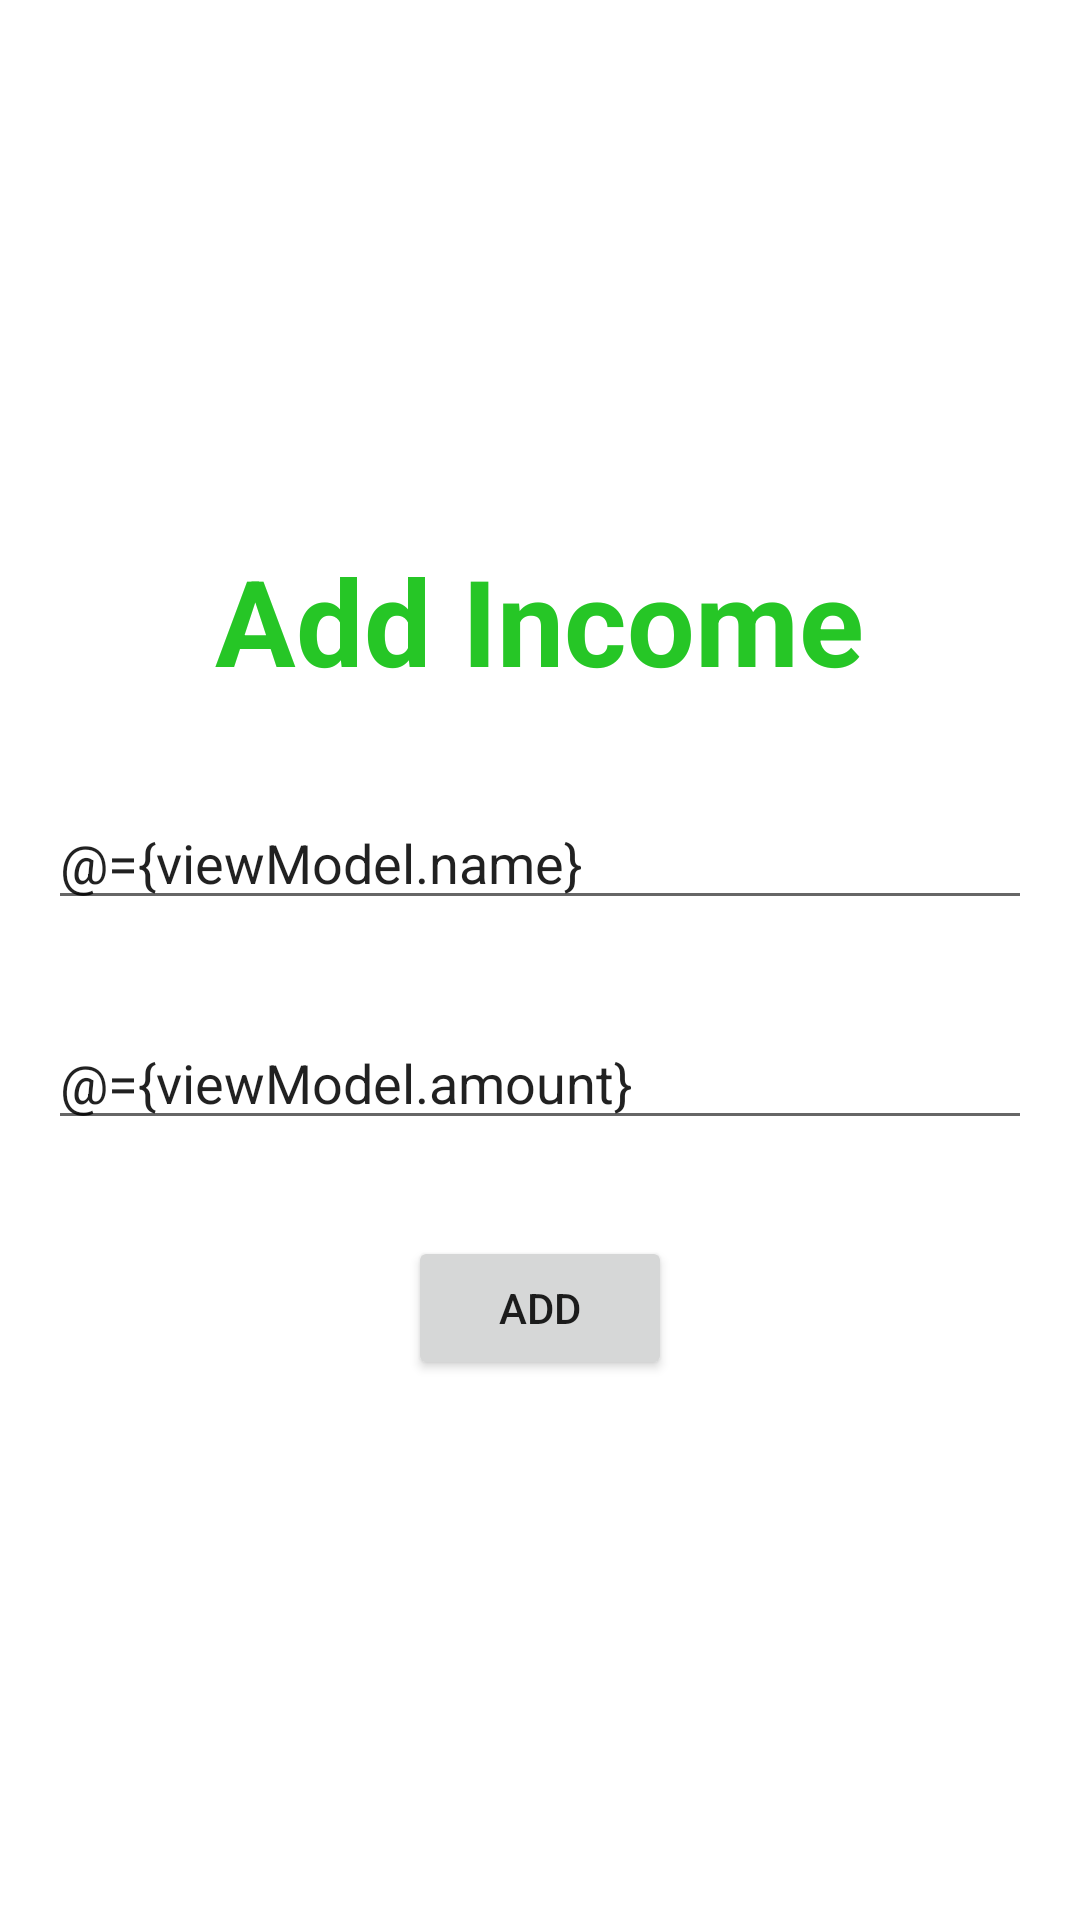

Produce the Android XML layout that renders to this screen, including the resource entries it uses.
<!-- AndroidManifest.xml: application theme Theme.MyFinanses -->
<!-- res/layout/fragment_home_budget_income.xml -->
<?xml version="1.0" encoding="utf-8"?>
<layout xmlns:android="http://schemas.android.com/apk/res/android"
    xmlns:tools="http://schemas.android.com/tools"
    tools:context=".ui.main.homebudget.income.HomeBudgetIncomeFragment">

    <data>

        <variable
            name="viewModel"
            type="com.example.myfinanses.ui.main.homebudget.income.HomeBudgetIncomeViewModel" />
    </data>

    <LinearLayout
        android:layout_width="match_parent"
        android:layout_height="match_parent"
        android:gravity="center"
        android:orientation="vertical">

        <TextView
            android:layout_width="wrap_content"
            android:layout_height="wrap_content"
            android:layout_margin="16dp"
            android:text="@string/add_income"
            android:textColor="@color/green"
            android:textSize="40sp"
            android:textStyle="bold" />


        <EditText
            android:layout_width="match_parent"
            android:layout_height="wrap_content"
            android:layout_margin="16dp"
            android:autofillHints="emailAddress"
            android:hint="@string/name"
            android:inputType="textCapSentences"
            android:text="@={viewModel.name}" />

        <EditText
            android:layout_width="match_parent"
            android:layout_height="wrap_content"
            android:layout_margin="16dp"
            android:autofillHints="password"
            android:hint="@string/amount"
            android:inputType="number"
            android:text="@={viewModel.amount}" />

        <Button
            android:layout_width="wrap_content"
            android:layout_height="wrap_content"
            android:layout_margin="16dp"
            android:enabled="@{viewModel.areInputsCorrect}"
            android:onClick="@{()->viewModel.addIncome()}"
            android:text="@string/add" />

    </LinearLayout>

</layout>
<!-- resources referenced by this layout -->
<resources>
  <color name="green">#26C626</color>
  <string name="add">Add</string>
  <string name="add_income">Add Income</string>
  <string name="amount">amount</string>
  <string name="name">name</string>
  <style name="Theme.MyFinanses" parent="Theme.MaterialComponents.DayNight.NoActionBar">
          
          <item name="colorPrimary">@color/purple_500</item>
          <item name="colorPrimaryVariant">@color/purple_700</item>
          <item name="colorOnPrimary">@color/white</item>
          
          <item name="colorSecondary">@color/teal_200</item>
          <item name="colorSecondaryVariant">@color/teal_700</item>
          <item name="colorOnSecondary">@color/black</item>
          
          <item name="android:statusBarColor">?attr/colorPrimaryVariant</item>
          
      </style>
  <color name="purple_500">#FF6200EE</color>
  <color name="purple_700">#FF3700B3</color>
  <color name="white">#FFFFFFFF</color>
  <color name="teal_200">#FF03DAC5</color>
  <color name="teal_700">#FF018786</color>
  <color name="black">#FF000000</color>
</resources>
